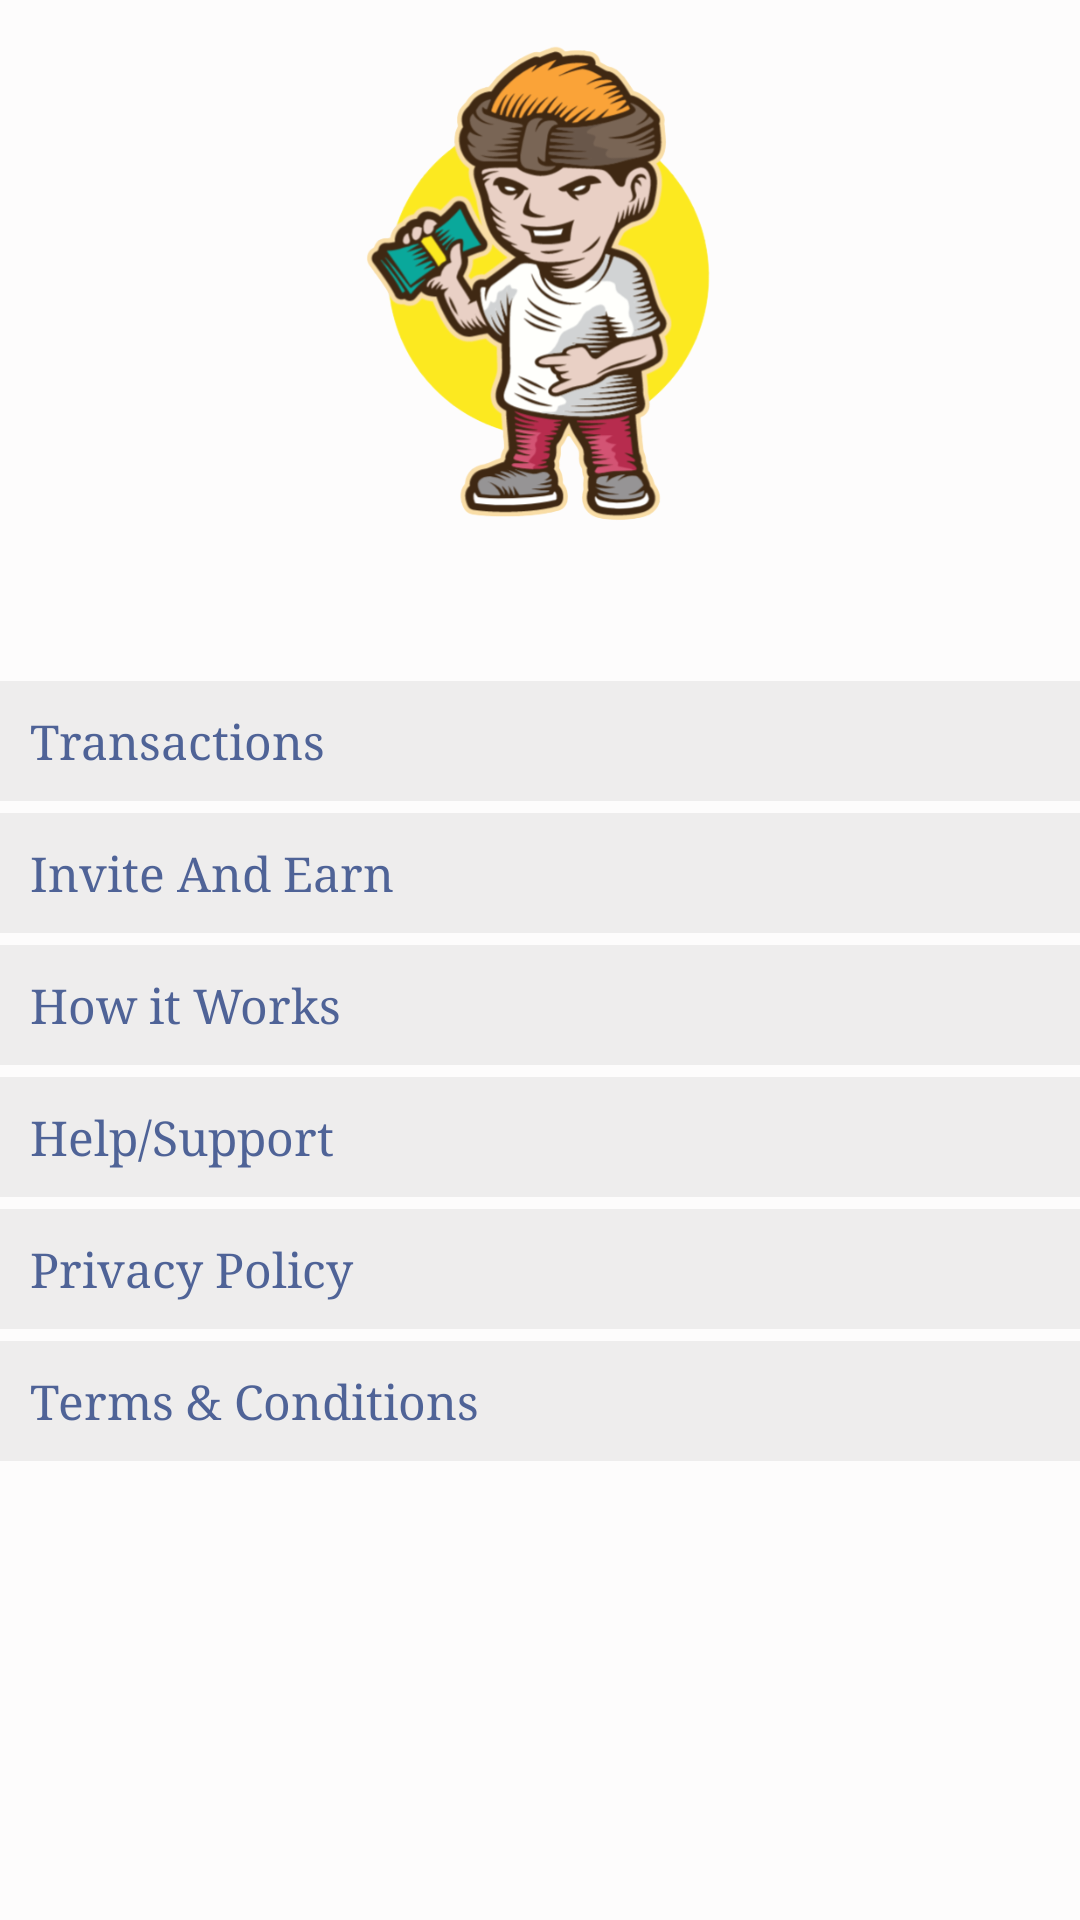

Here is an Android app screen rendered from its layout file. Give the layout XML and the strings, colors and styles it references.
<!-- AndroidManifest.xml: application theme AppTheme -->
<!-- res/layout/fragment_setting.xml -->
<?xml version="1.0" encoding="utf-8"?>
<LinearLayout
    xmlns:android="http://schemas.android.com/apk/res/android"
    xmlns:tools="http://schemas.android.com/tools"
    android:orientation="vertical"
    android:background="@color/purewhite"
    android:layout_width="match_parent"
    android:layout_height="match_parent"
    >

    <ScrollView
        android:layout_width="match_parent"
        android:layout_height="match_parent"
        android:scrollbars="vertical">

        <LinearLayout
            android:layout_width="match_parent"
            android:layout_height="match_parent"
            android:orientation="vertical">

    <LinearLayout
        android:gravity="center"
        android:layout_width="match_parent"
        android:layout_height="wrap_content"
        android:orientation="vertical"
        android:background="@color/purewhite">

        <ImageView
            android:layout_margin="15sp"
            android:layout_width="match_parent"
            android:layout_height="160sp"
            android:src="@drawable/insta_cash_logo">
        </ImageView>

        <TextView
            android:id="@+id/versionCode"
            android:layout_width="match_parent"
            android:layout_height="wrap_content"
            android:text=""
            android:textAlignment="center"
            android:textSize="20sp"
            android:textColor="@color/black">

        </TextView>
    </LinearLayout>

            <LinearLayout
                android:id="@+id/txt_transaction"
                android:layout_marginTop="10sp"
                android:gravity="center"
                android:background="@color/grey"
                android:orientation="horizontal"
                android:layout_width="match_parent"
                android:layout_height="40sp">
                <TextView
                    android:textColor="@color/black"
                    android:textSize="16sp"
                    android:fontFamily="serif"
                    android:layout_marginLeft="10sp"
                    android:layout_width="match_parent"
                    android:layout_height="wrap_content"
                    android:text="Transactions">

                </TextView>
            </LinearLayout>

            <LinearLayout
                android:id="@+id/inviteAndEarn"
                android:layout_marginTop="4sp"
                android:gravity="center"
                android:background="@color/grey"
                android:orientation="horizontal"
                android:layout_width="match_parent"
                android:layout_height="40sp">
                <TextView
                    android:textColor="@color/black"
                    android:textSize="16sp"
                    android:fontFamily="serif"
                    android:layout_marginLeft="10sp"
                    android:layout_width="match_parent"
                    android:layout_height="wrap_content"
                    android:text="Invite And Earn">

                </TextView>
            </LinearLayout>

<LinearLayout
    android:id="@+id/howsItWork"
    android:layout_marginTop="4sp"
    android:gravity="center"
    android:background="@color/grey"
    android:orientation="horizontal"
    android:layout_width="match_parent"
    android:layout_height="40sp">
    <TextView
        android:textColor="@color/black"
        android:textSize="16sp"
        android:fontFamily="serif"
        android:layout_marginLeft="10sp"
        android:layout_width="match_parent"
        android:layout_height="wrap_content"
        android:text="How it Works">

    </TextView>
</LinearLayout>



    <LinearLayout
        android:id="@+id/helpSupport"
        android:layout_marginTop="4sp"
        android:gravity="center"
        android:background="@color/grey"
        android:orientation="horizontal"
        android:layout_width="match_parent"
        android:layout_height="40sp">
        <TextView
            android:textColor="@color/black"
            android:textSize="16sp"
            android:fontFamily="serif"
            android:layout_marginLeft="10sp"
            android:layout_width="match_parent"
            android:layout_height="wrap_content"
            android:text="Help/Support">

        </TextView>
    </LinearLayout>


    <LinearLayout
        android:id="@+id/txt_privacy"
        android:layout_marginTop="4sp"
        android:gravity="center"
        android:background="@color/grey"
        android:orientation="horizontal"
        android:layout_width="match_parent"
        android:layout_height="40sp">
        <TextView

            android:textColor="@color/black"
            android:textSize="16sp"
            android:fontFamily="serif"
            android:layout_marginLeft="10sp"
            android:layout_width="match_parent"
            android:layout_height="wrap_content"
            android:text="Privacy Policy">

        </TextView>
    </LinearLayout>

    <LinearLayout
        android:id="@+id/txt_termcondition"
        android:layout_marginTop="4sp"
        android:gravity="center"
        android:background="@color/grey"
        android:orientation="horizontal"
        android:layout_marginBottom="15sp"
        android:layout_width="match_parent"
        android:layout_height="40sp">
        <TextView
            android:textColor="@color/black"
            android:textSize="16sp"
            android:fontFamily="serif"
            android:layout_marginLeft="10sp"
            android:layout_width="match_parent"
            android:layout_height="wrap_content"
            android:text="Terms &amp; Conditions">

        </TextView>
    </LinearLayout>



        </LinearLayout>
    </ScrollView>
</LinearLayout>
<!-- resources referenced by this layout -->
<resources>
  <color name="black">#4F6397</color>
  <color name="grey">#EEEDED</color>
  <color name="purewhite">#FDFCFC</color>
  <!-- drawable insta_cash_logo: png bitmap (drawable, 158974 bytes) -->
  <style name="AppTheme" parent="Theme.MaterialComponents.Light.NoActionBar">
          
          <item name="colorPrimary">@color/colorPrimaryDark</item>
          <item name="colorPrimaryDark">@color/colorPrimaryDark</item>
          <item name="colorAccent">@color/colorPrimaryDark</item>
  
      </style>
  <color name="colorPrimaryDark">#FE5F55</color>
</resources>
